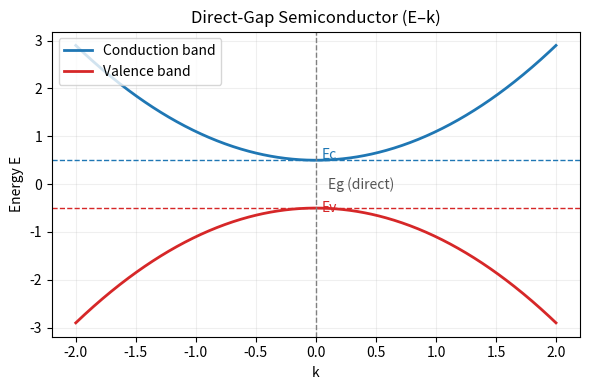

Write Python code to recreate this figure.
import numpy as np
import matplotlib.pyplot as plt

# E-k diagram: direct-gap semiconductor (Ec and Ev at same k)

k = np.linspace(-2.0, 2.0, 600)

Eg = 1.0
Ec = Eg / 2.0
Ev = -Eg / 2.0

# Parabolic bands near k=0
alpha_c = 0.6
alpha_v = 0.6

E_c = Ec + alpha_c * k**2
E_v = Ev - alpha_v * k**2

plt.figure(figsize=(6, 4))
plt.plot(k, E_c, color='#1f77b4', linewidth=2, label='Conduction band')
plt.plot(k, E_v, color='#d62728', linewidth=2, label='Valence band')

# Mark band edges and gap at k=0
plt.axhline(Ec, color='#1f77b4', linestyle='--', linewidth=1)
plt.axhline(Ev, color='#d62728', linestyle='--', linewidth=1)
plt.axvline(0.0, color='gray', linestyle='--', linewidth=1)
plt.text(0.05, Ec + 0.02, 'Ec', color='#1f77b4')
plt.text(0.05, Ev - 0.08, 'Ev', color='#d62728')
plt.text(0.1, 0.0, 'Eg (direct)', color='#555555', va='center')

plt.xlabel('k')
plt.ylabel('Energy E')
plt.title('Direct-Gap Semiconductor (E–k)')
plt.grid(True, alpha=0.2)
plt.legend(loc='upper left')
plt.tight_layout()
plt.show()
